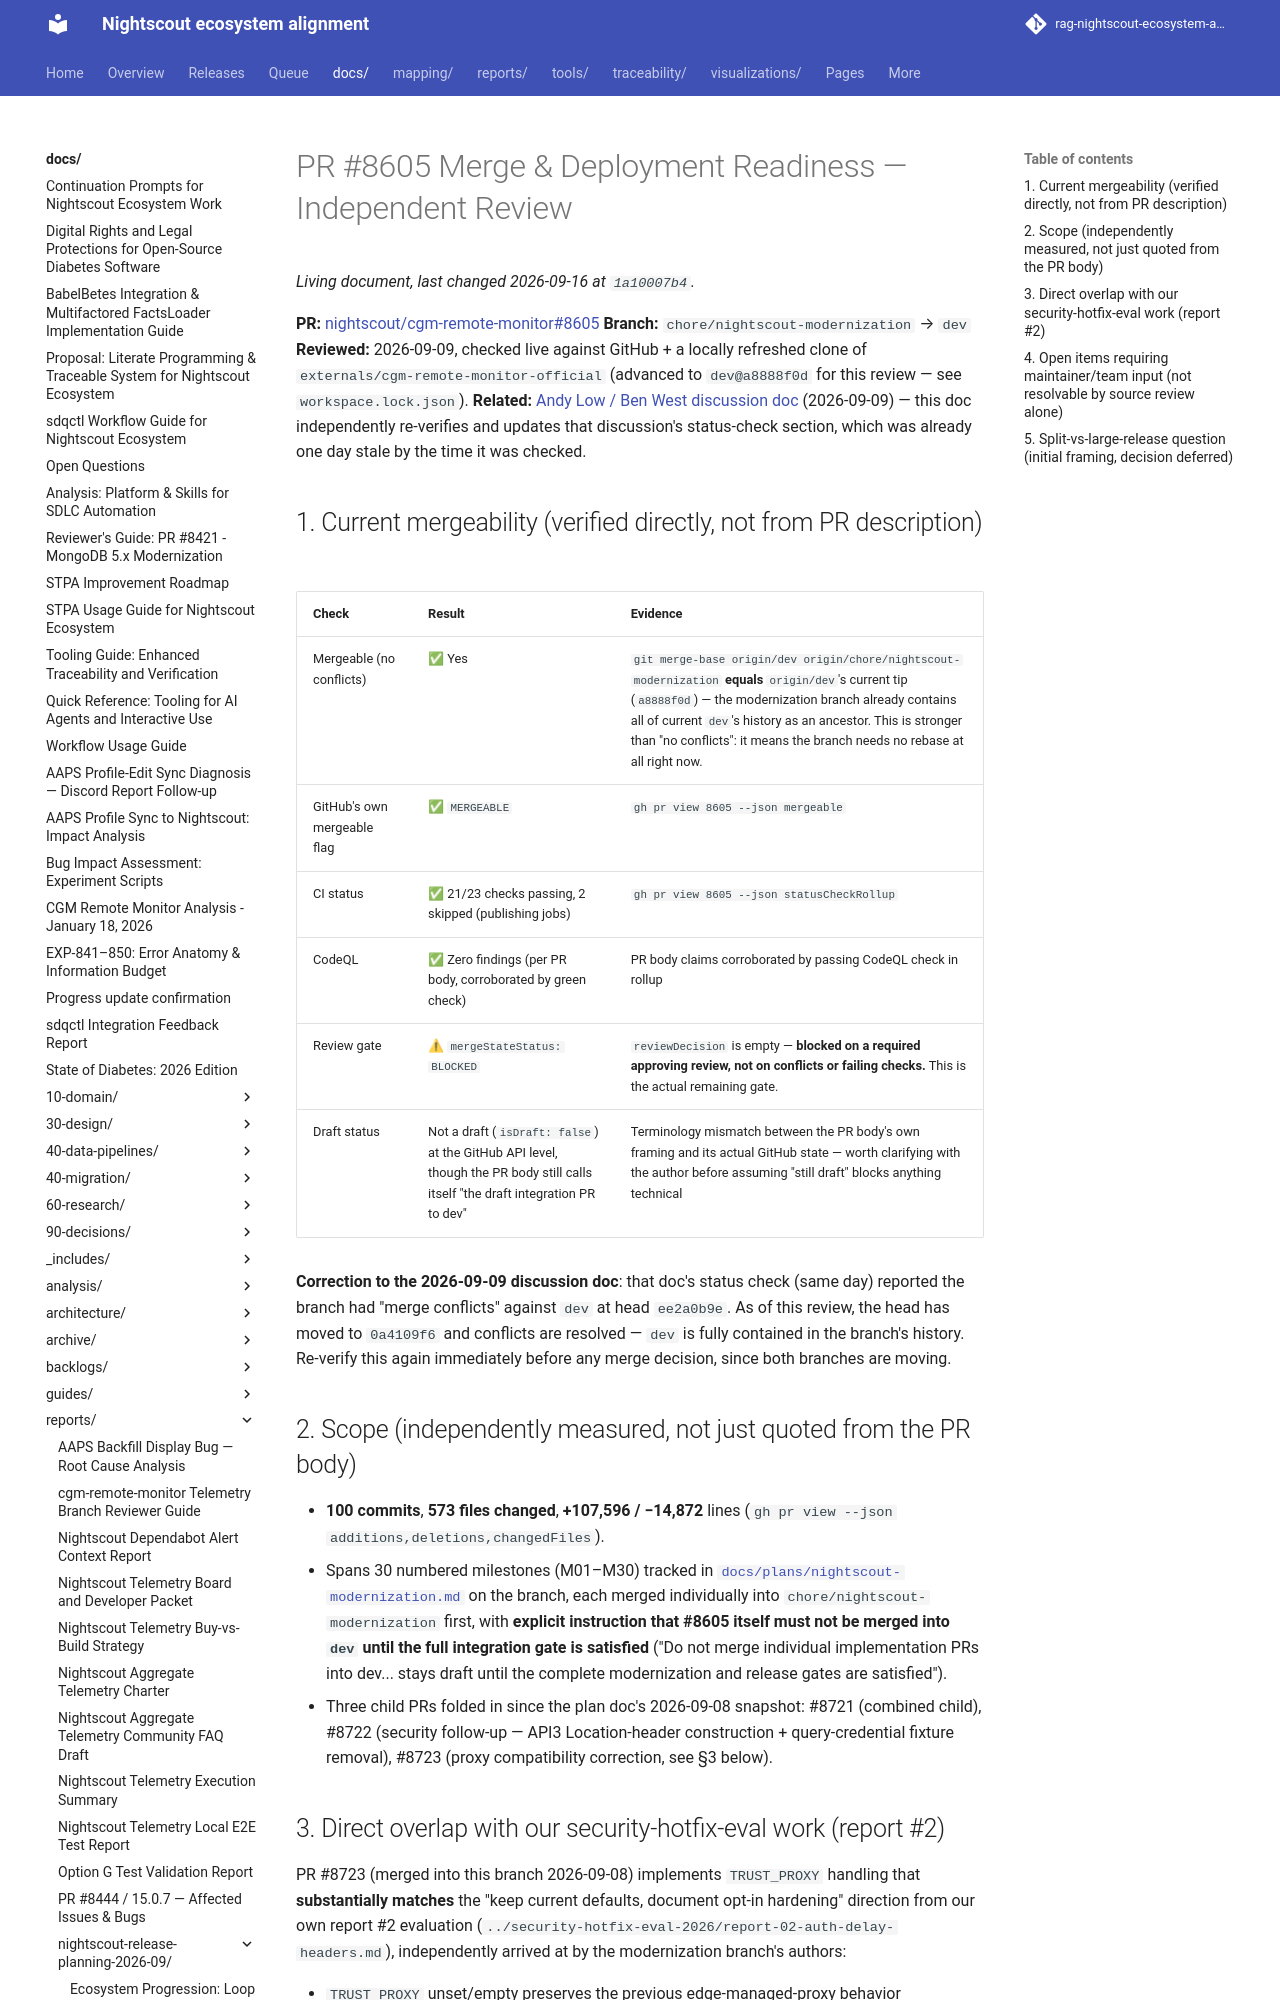

repository: bewest/rag-nightscout-ecosystem-alignment · page: docs/reports/nightscout-release-planning-2026-09/pr-8605-merge-readiness.html · generator: mkdocs

# PR #8605 Merge & Deployment Readiness — Independent Review

**PR:** [nightscout/cgm-remote-monitor#8605](https://github.com/nightscout/cgm-remote-monitor/pull/8605)
**Branch:** `chore/nightscout-modernization` → `dev`
**Reviewed:** 2026-09-09, checked live against GitHub + a locally refreshed
clone of `externals/cgm-remote-monitor-official` (advanced to `dev@a8888f0d`
for this review — see `workspace.lock.json`).
**Related:** [Andy Low / Ben West discussion doc](../../60-research/modernization/nightscout-modernization-next-steps-2026-09-09.md)
(2026-09-09) — this doc independently re-verifies and updates that
discussion's status-check section, which was already one day stale by the
time it was checked.

## 1. Current mergeability (verified directly, not from PR description)

| Check | Result | Evidence |
|---|---|---|
| Mergeable (no conflicts) | ✅ Yes | `git merge-base origin/dev origin/chore/nightscout-modernization` **equals** `origin/dev`'s current tip (`a8888f0d`) — the modernization branch already contains all of current `dev`'s history as an ancestor. This is stronger than "no conflicts": it means the branch needs no rebase at all right now. |
| GitHub's own mergeable flag | ✅ `MERGEABLE` | `gh pr view 8605 --json mergeable` |
| CI status | ✅ 21/23 checks passing, 2 skipped (publishing jobs) | `gh pr view 8605 --json statusCheckRollup` |
| CodeQL | ✅ Zero findings (per PR body, corroborated by green check) | PR body claims corroborated by passing CodeQL check in rollup |
| Review gate | ⚠ `mergeStateStatus: BLOCKED` | `reviewDecision` is empty — **blocked on a required approving review, not on conflicts or failing checks.** This is the actual remaining gate. |
| Draft status | Not a draft (`isDraft: false`) at the GitHub API level, though the PR body still calls itself "the draft integration PR to dev" | Terminology mismatch between the PR body's own framing and its actual GitHub state — worth clarifying with the author before assuming "still draft" blocks anything technical |

**Correction to the 2026-09-09 discussion doc**: that doc's status check (same
day) reported the branch had "merge conflicts" against `dev` at head
`ee2a0b9e`. As of this review, the head has moved to `0a4109f6` and conflicts
are resolved — `dev` is fully contained in the branch's history. Re-verify
this again immediately before any merge decision, since both branches are
moving.

## 2. Scope (independently measured, not just quoted from the PR body)

- **100 commits**, **573 files changed**, **+107,596 / −14,872** lines (`gh pr
  view --json additions,deletions,changedFiles`).
- Spans 30 numbered milestones (M01–M30) tracked in
  [`docs/plans/nightscout-modernization.md`](https://github.com/nightscout/cgm-remote-monitor/blob/chore/nightscout-modernization/docs/plans/nightscout-modernization.md)
  on the branch, each merged individually into `chore/nightscout-modernization`
  first, with **explicit instruction that #8605 itself must not be merged into
  `dev` until the full integration gate is satisfied** ("Do not merge
  individual implementation PRs into dev... stays draft until the complete
  modernization and release gates are satisfied").
- Three child PRs folded in since the plan doc's 2026-09-08 snapshot: #8721
  (combined child), #8722 (security follow-up — API3 Location-header
  construction + query-credential fixture removal), #8723 (proxy
  compatibility correction, see §3 below).
